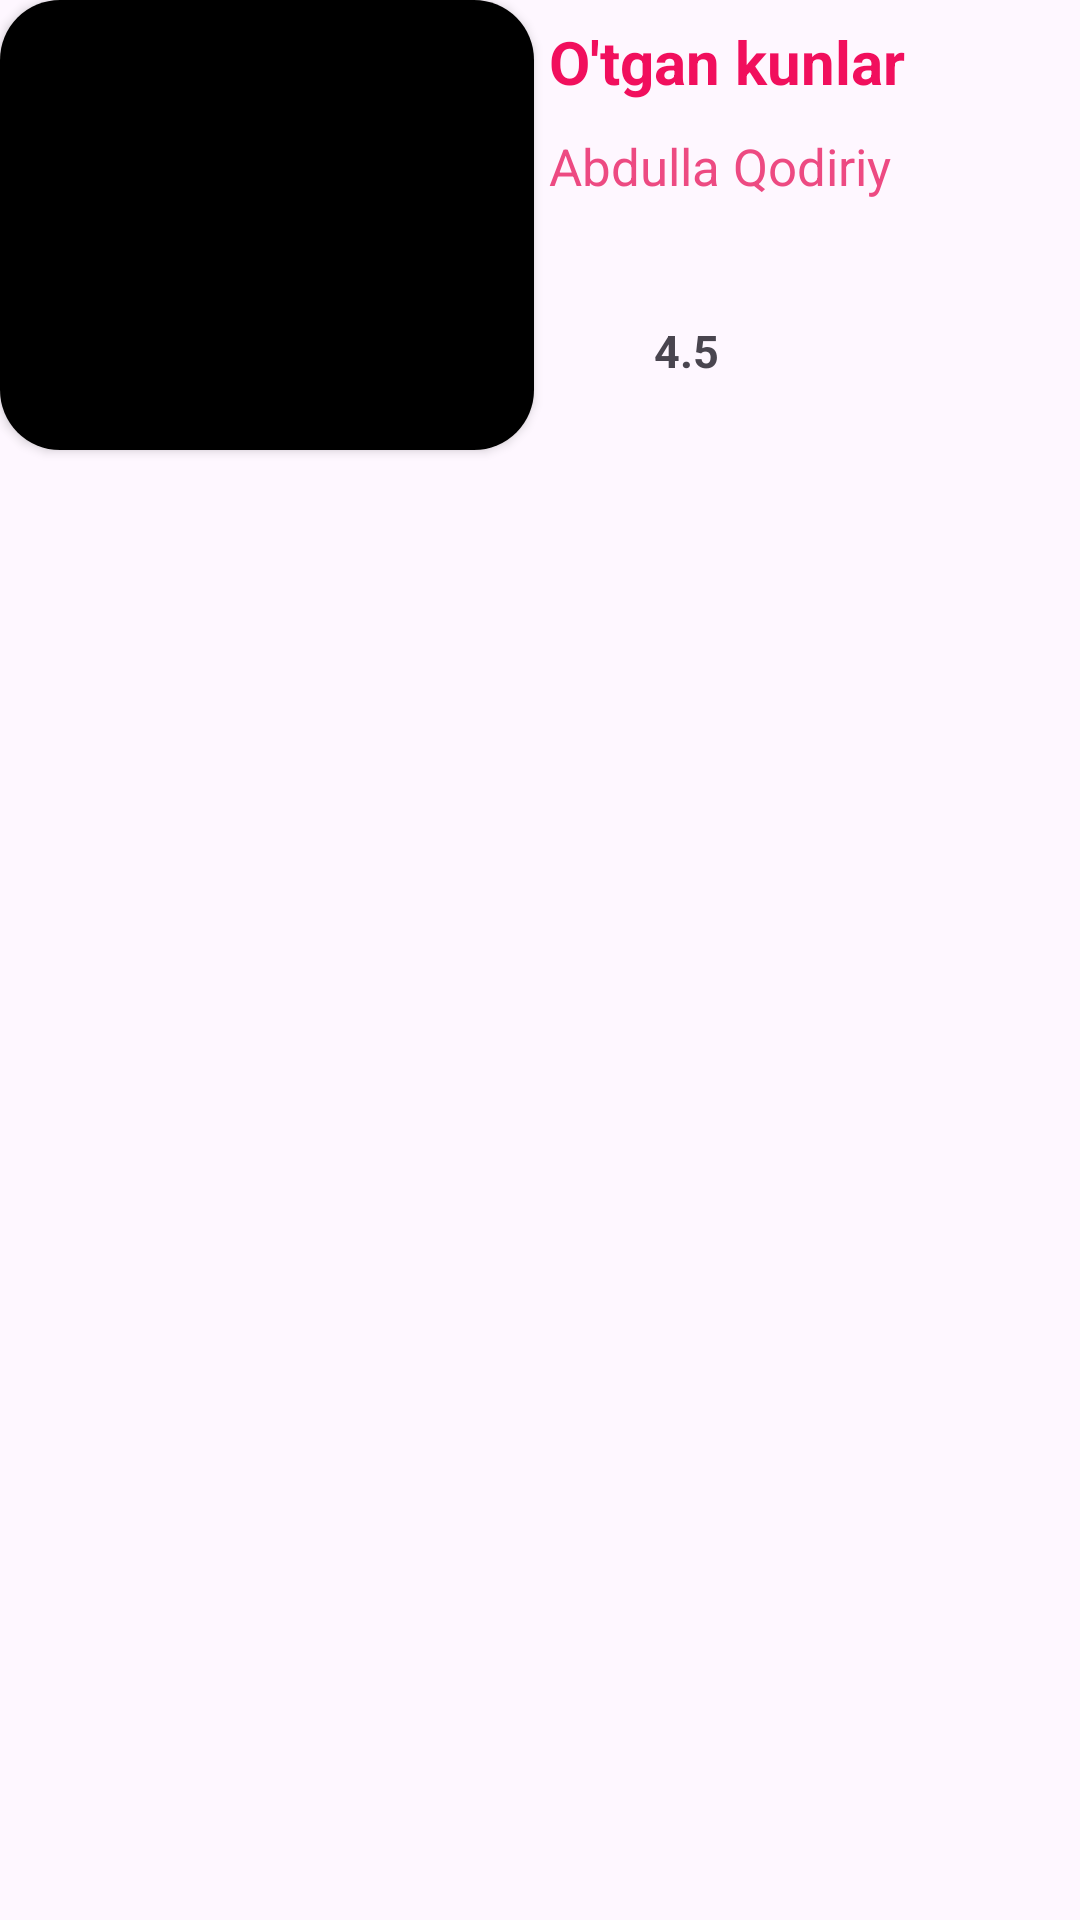

Produce the Android XML layout that renders to this screen, including the resource entries it uses.
<!-- AndroidManifest.xml: application theme Theme.HandyBookChsb -->
<!-- res/layout/kitob_item.xml -->
<?xml version="1.0" encoding="utf-8"?>
<androidx.appcompat.widget.LinearLayoutCompat xmlns:android="http://schemas.android.com/apk/res/android"
    android:layout_width="wrap_content"
    android:layout_height="wrap_content"
    android:orientation="horizontal"
    android:weightSum="2"
    android:layout_margin="15dp"
    xmlns:app="http://schemas.android.com/apk/res-auto">
    <androidx.cardview.widget.CardView
        android:id="@+id/carcard"
        android:layout_weight="1"
        android:layout_width="120dp"
        android:layout_height="150dp"
        app:layout_constraintTop_toTopOf="parent"
        app:layout_constraintStart_toStartOf="parent"
        app:cardCornerRadius="20dp"
        android:backgroundTint="#ECE9E9"
        android:elevation="20dp">

        <ImageView
            android:elevation="1dp"
            android:id="@+id/kitob_img"
            android:layout_width="match_parent"
            android:layout_height="match_parent"
            android:scaleType="centerInside"
            android:src="@color/black" />
    </androidx.cardview.widget.CardView>
    <LinearLayout
        android:layout_marginStart="5dp"
        android:layout_width="wrap_content"
        android:layout_height="wrap_content"
        android:orientation="vertical"
        android:layout_weight="2">
    <TextView
        android:id="@+id/kitob_name"
        android:layout_width="wrap_content"
        android:layout_height="wrap_content"
        android:text="O'tgan kunlar"
        android:textColor="@color/dark_pink"
        android:layout_marginTop="7dp"
        android:textSize="20sp"
        android:textStyle="bold"
/>
        <TextView
            android:id="@+id/kitob_author"
            android:layout_width="wrap_content"
            android:layout_height="wrap_content"
            android:text="Abdulla Qodiriy"
            android:textSize="17sp"
            android:textColor="@color/pink"
            android:layout_marginTop="10dp"/>
        <LinearLayout
            android:layout_marginTop="40dp"
            android:layout_width="wrap_content"
            android:layout_height="wrap_content"
            android:orientation="horizontal">
    <ImageView
        android:id="@+id/star"
        android:layout_width="20dp"
        android:layout_height="20dp"

        android:src="@drawable/baseline_star_24"
        android:layout_marginStart="5dp"/>
    <TextView
        android:id="@+id/rank"
        android:layout_width="wrap_content"
        android:layout_height="wrap_content"

        android:text="4.5"
        android:layout_marginStart="10dp"
        android:textSize="15sp"
        android:textStyle="bold"/>
        </LinearLayout>


    </LinearLayout>


</androidx.appcompat.widget.LinearLayoutCompat>
<!-- resources referenced by this layout -->
<resources>
  <color name="black">#FF000000</color>
  <color name="dark_pink">#F10F5D</color>
  <color name="pink">#ED4A82</color>
  <style name="Theme.HandyBookChsb" parent="Base.Theme.HandyBookChsb" />
  <style name="Base.Theme.HandyBookChsb" parent="Theme.Material3.DayNight.NoActionBar">
          
          
      </style>
</resources>
